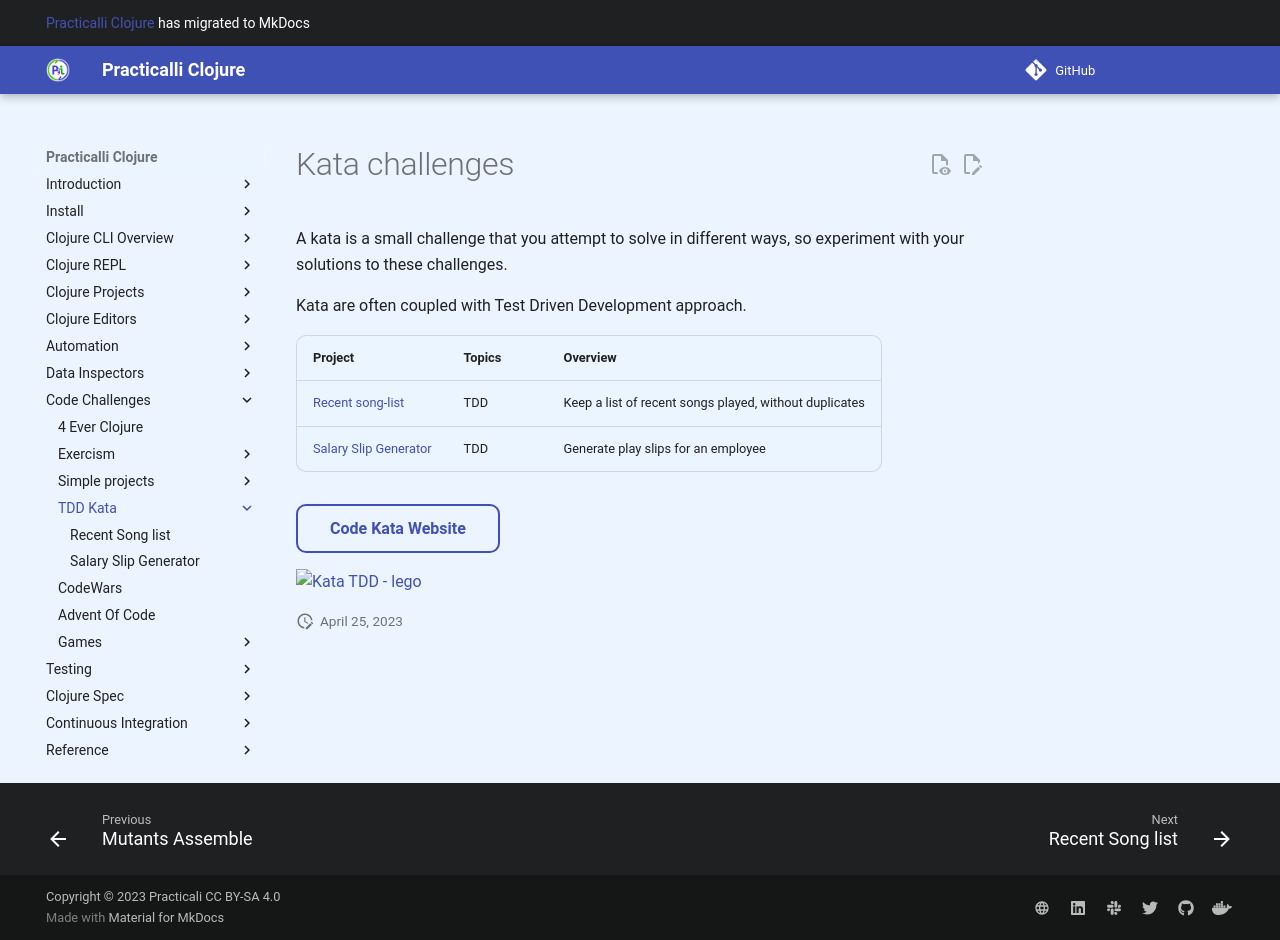

repository: practicalli/clojure · page: simple-projects/tdd-kata/index.html · generator: mkdocs

# Kata challenges - Test Driven Development with Clojure
A kata is a small challenge that you attempt to solve in different ways, so experiment with your solutions to these challenges.

![Kata TDD - lego](/images/tdd-kata-lego.png)

| Project                               | Topics | Overview                                               |
|---------------------------------------|--------|--------------------------------------------------------|
| [Recent song-list](recent-song-list.md) | TDD    | Keep a list of recent songs played, without duplicates |
